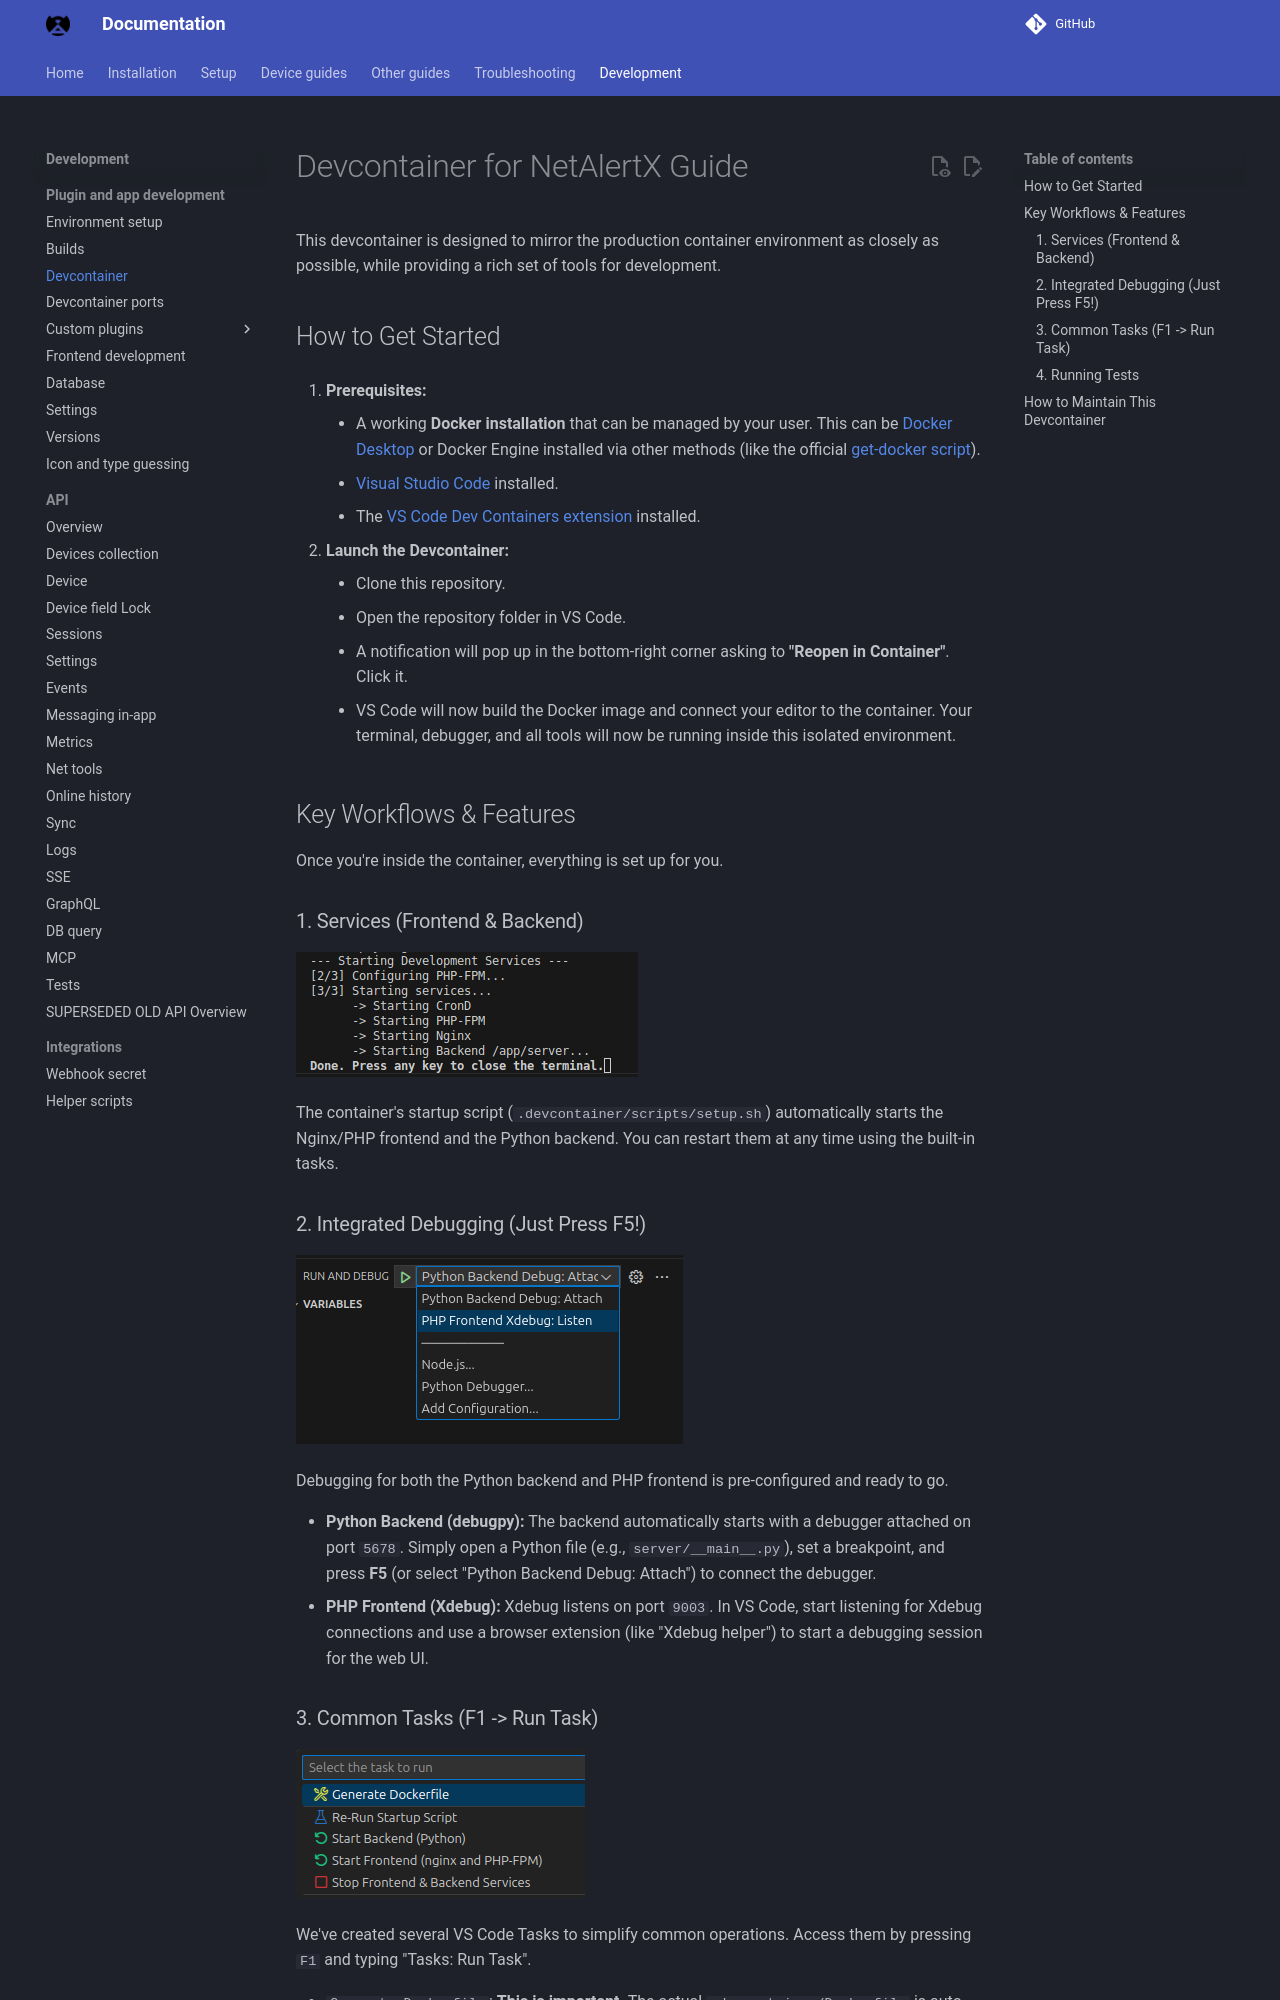

repository: byronstevepinedaluna-debug/Control-de-Red · page: DEV_DEVCONTAINER/index.html · generator: mkdocs

# Devcontainer for NetAlertX Guide

This devcontainer is designed to mirror the production container environment as closely as possible, while providing a rich set of tools for development.

## How to Get Started

1.  **Prerequisites:**
    * A working **Docker installation** that can be managed by your user. This can be [Docker Desktop](https://www.docker.com/products/docker-desktop/) or Docker Engine installed via other methods (like the official [get-docker script](https://get.docker.com)).
    * [Visual Studio Code](https://code.visualstudio.com/) installed.
    * The [VS Code Dev Containers extension](https://marketplace.visualstudio.com/items?itemName=ms-vscode-remote.remote-containers) installed.

2.  **Launch the Devcontainer:**
    * Clone this repository.
    * Open the repository folder in VS Code.
    * A notification will pop up in the bottom-right corner asking to **"Reopen in Container"**. Click it.
    * VS Code will now build the Docker image and connect your editor to the container. Your terminal, debugger, and all tools will now be running inside this isolated environment.

## Key Workflows & Features

Once you're inside the container, everything is set up for you.

### 1. Services (Frontend & Backend)

![Services](./img/DEV/devcontainer_1.png)

The container's startup script (`.devcontainer/scripts/setup.sh`) automatically starts the Nginx/PHP frontend and the Python backend. You can restart them at any time using the built-in tasks.

### 2. Integrated Debugging (Just Press F5!)

![Debugging](./img/DEV/devcontainer_2.png)

Debugging for both the Python backend and PHP frontend is pre-configured and ready to go.

* **Python Backend (debugpy):** The backend automatically starts with a debugger attached on port `5678`. Simply open a Python file (e.g., `server/__main__.py`), set a breakpoint, and press **F5** (or select "Python Backend Debug: Attach") to connect the debugger.
* **PHP Frontend (Xdebug):** Xdebug listens on port `9003`. In VS Code, start listening for Xdebug connections and use a browser extension (like "Xdebug helper") to start a debugging session for the web UI.
